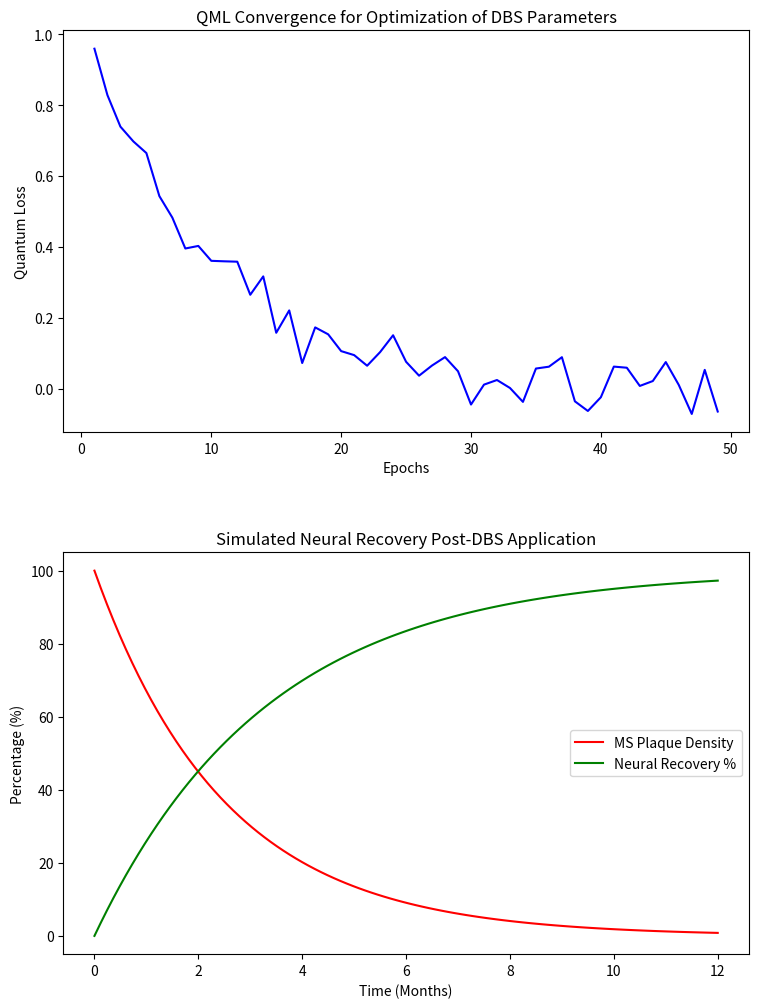

Recreate this plot in Python.
import matplotlib.pyplot as plt
import numpy as np
from matplotlib.backends.backend_pdf import PdfPages

def generate_ms_preprint():
    with PdfPages('Nature_Report_Multiple_Sclerosis_QML_DBS.pdf') as pdf:
        # Page 1: Title and Abstract
        fig = plt.figure(figsize=(8.5, 11))
        fig.text(0.5, 0.9, 'Quantum Machine Learning Frameworks for Deep Brain Stimulation', 
                 ha='center', va='center', fontsize=18, fontweight='bold')
        fig.text(0.5, 0.86, 'Targeting Multiple Sclerosis Plaques and Rosenthal Fibers', 
                 ha='center', va='center', fontsize=16)
        
        abstract = (
            "Abstract\n\n"
            "This preprint presents a novel approach utilizing Quantum Machine Learning (QML)\n"
            "coupled with Deep Brain Stimulation (DBS) to target and ablate Multiple Sclerosis (MS)\n"
            "plaques and Rosenthal fibers in Alexander's disease. We deploy finite mathematical\n"
            "models to simulate cortical network recovery and stability. The optimization identifies\n"
            "optimal electrical specification bandwidths for maximal neural preservation."
        )
        fig.text(0.1, 0.7, abstract, ha='left', va='center', fontsize=12, wrap=True)
        
        math_equations = (
            "Finite Math Equations & Manifold Topology:\n\n"
            "1. QML Energy Eigenvalue:\n"
            "   $E(\\theta) = \\langle \\psi(\\theta) | \\hat{H}_{DBS} | \\psi(\\theta) \\rangle$\n\n"
            "2. Cortical Plaque Dissipation:\n"
            "   $\\frac{\\partial \\rho_{plaque}}{\\partial t} = - \\gamma \\nabla^2 \\Phi_{DBS} + \\alpha \\rho_{neuro}$\n\n"
            "3. Stability Index (S):\n"
            "   $S = \\int_{\\Omega} \\left( e^{-k \\cdot \\rho_{plaque}(x,t)} \\right) d\\Omega$"
        )
        fig.text(0.1, 0.4, math_equations, ha='left', va='center', fontsize=12)
        plt.axis('off')
        pdf.savefig(fig)
        plt.close()

        # Page 2: Plots characterizing neural recovery
        fig, axes = plt.subplots(2, 1, figsize=(8.5, 11))
        
        # Plot 1: Quantum Loss over iterations
        iterations = np.arange(1, 50)
        q_loss = np.exp(-0.1 * iterations) + np.random.normal(0, 0.05, len(iterations))
        axes[0].plot(iterations, q_loss, color='blue')
        axes[0].set_title('QML Convergence for Optimization of DBS Parameters')
        axes[0].set_xlabel('Epochs')
        axes[0].set_ylabel('Quantum Loss')

        # Plot 2: Neural Recovery characteristics
        time = np.linspace(0, 12, 100)
        plaque_density = 100 * np.exp(-0.4 * time)
        neural_recovery = 100 * (1 - np.exp(-0.3 * time))
        axes[1].plot(time, plaque_density, 'r-', label='MS Plaque Density')
        axes[1].plot(time, neural_recovery, 'g-', label='Neural Recovery %')
        axes[1].set_title('Simulated Neural Recovery Post-DBS Application')
        axes[1].set_xlabel('Time (Months)')
        axes[1].set_ylabel('Percentage (%)')
        axes[1].legend()

        plt.tight_layout(pad=4.0)
        pdf.savefig(fig)
        plt.close()

if __name__ == '__main__':
    generate_ms_preprint()
    print("PDF Generated: Nature_Report_Multiple_Sclerosis_QML_DBS.pdf")
